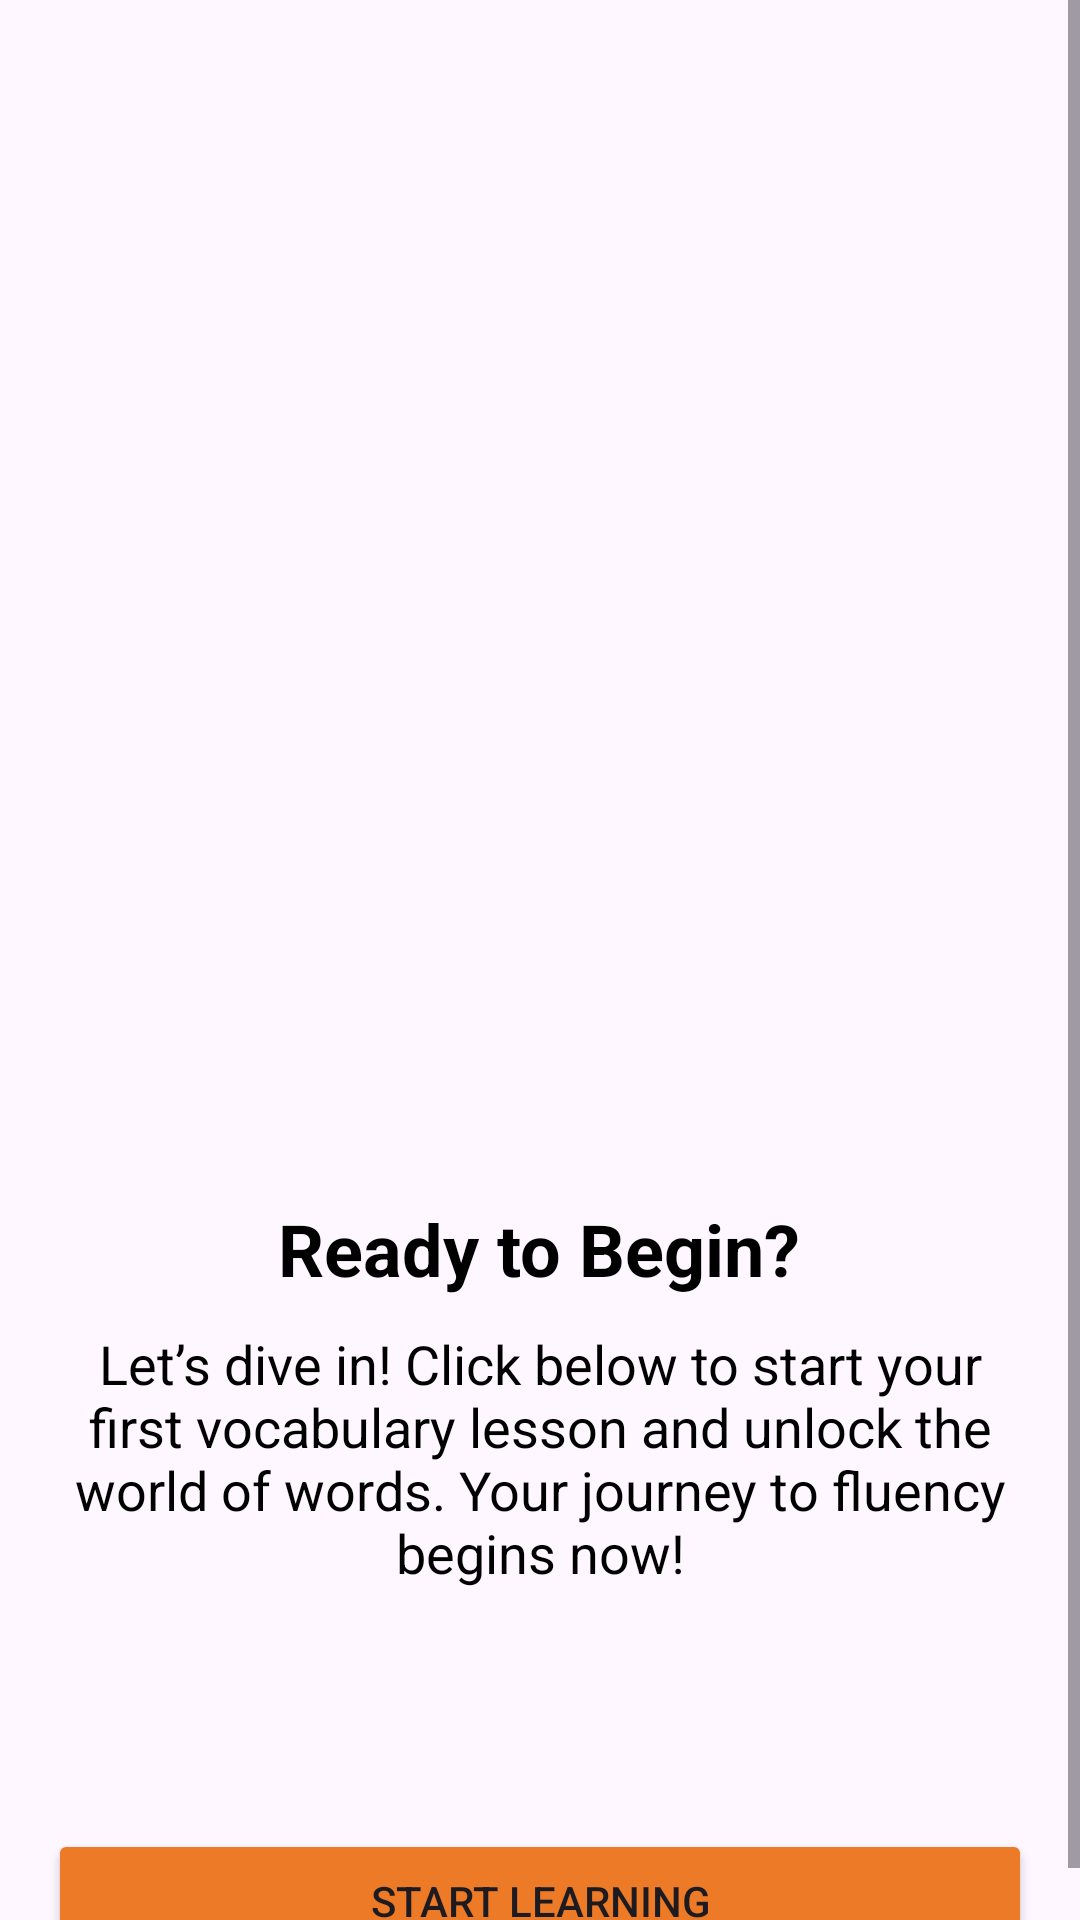

Layout XML and referenced resources for this Android screen:
<!-- AndroidManifest.xml: application theme Theme.VocabCards -->
<!-- res/layout/fragment_onboarding3.xml -->
<?xml version="1.0" encoding="utf-8"?>
<ScrollView
    xmlns:android="http://schemas.android.com/apk/res/android"
    android:layout_width="match_parent"
    android:layout_height="match_parent">

    <LinearLayout
        android:layout_width="match_parent"
        android:layout_height="wrap_content"
        android:orientation="vertical"
        android:gravity="center">

        <ImageView
            android:layout_width="wrap_content"
            android:layout_height="350dp"
            android:src="@drawable/onboardingimage3"
            android:layout_marginBottom="50dp" />

        <TextView
            android:layout_width="wrap_content"
            android:layout_height="wrap_content"
            android:text="@string/ready_to_begin"
            android:textSize="24sp"
            android:textStyle="bold"
            android:paddingBottom="10dp"
            android:textColor="@android:color/black" />

        <TextView
            android:layout_width="wrap_content"
            android:layout_height="wrap_content"
            android:text="@string/let_s_dive_in_click_below_to_start_your_first_vocabulary_lesson_and_unlock_the_world_of_words_your_journey_to_fluency_begins_now"
            android:textSize="18sp"
            android:gravity="center"
            android:textColor="@android:color/black"
            android:layout_marginStart="16dp"
            android:layout_marginEnd="16dp" />

        <Button
            android:id="@+id/buttonFinish"
            android:layout_width="match_parent"
            android:layout_height="wrap_content"
            android:backgroundTint="#ED7A27"
            android:layout_marginTop="80dp"
            android:text="@string/start_learning"
            android:layout_marginStart="16dp"
            android:layout_marginEnd="16dp" />

    </LinearLayout>

</ScrollView>
<!-- resources referenced by this layout -->
<resources>
  <string name="let_s_dive_in_click_below_to_start_your_first_vocabulary_lesson_and_unlock_the_world_of_words_your_journey_to_fluency_begins_now">Let’s dive in! Click below to start your first vocabulary lesson and unlock the world of words. Your journey to fluency begins now!</string>
  <string name="ready_to_begin">Ready to Begin?</string>
  <string name="start_learning">Start Learning</string>
  <style name="Theme.VocabCards" parent="Base.Theme.VocabCards" />
  <style name="Base.Theme.VocabCards" parent="Theme.Material3.DayNight.NoActionBar">
          <item name="windowActionBar">false</item>
          <item name="windowNoTitle">true</item>
          
      </style>
</resources>
